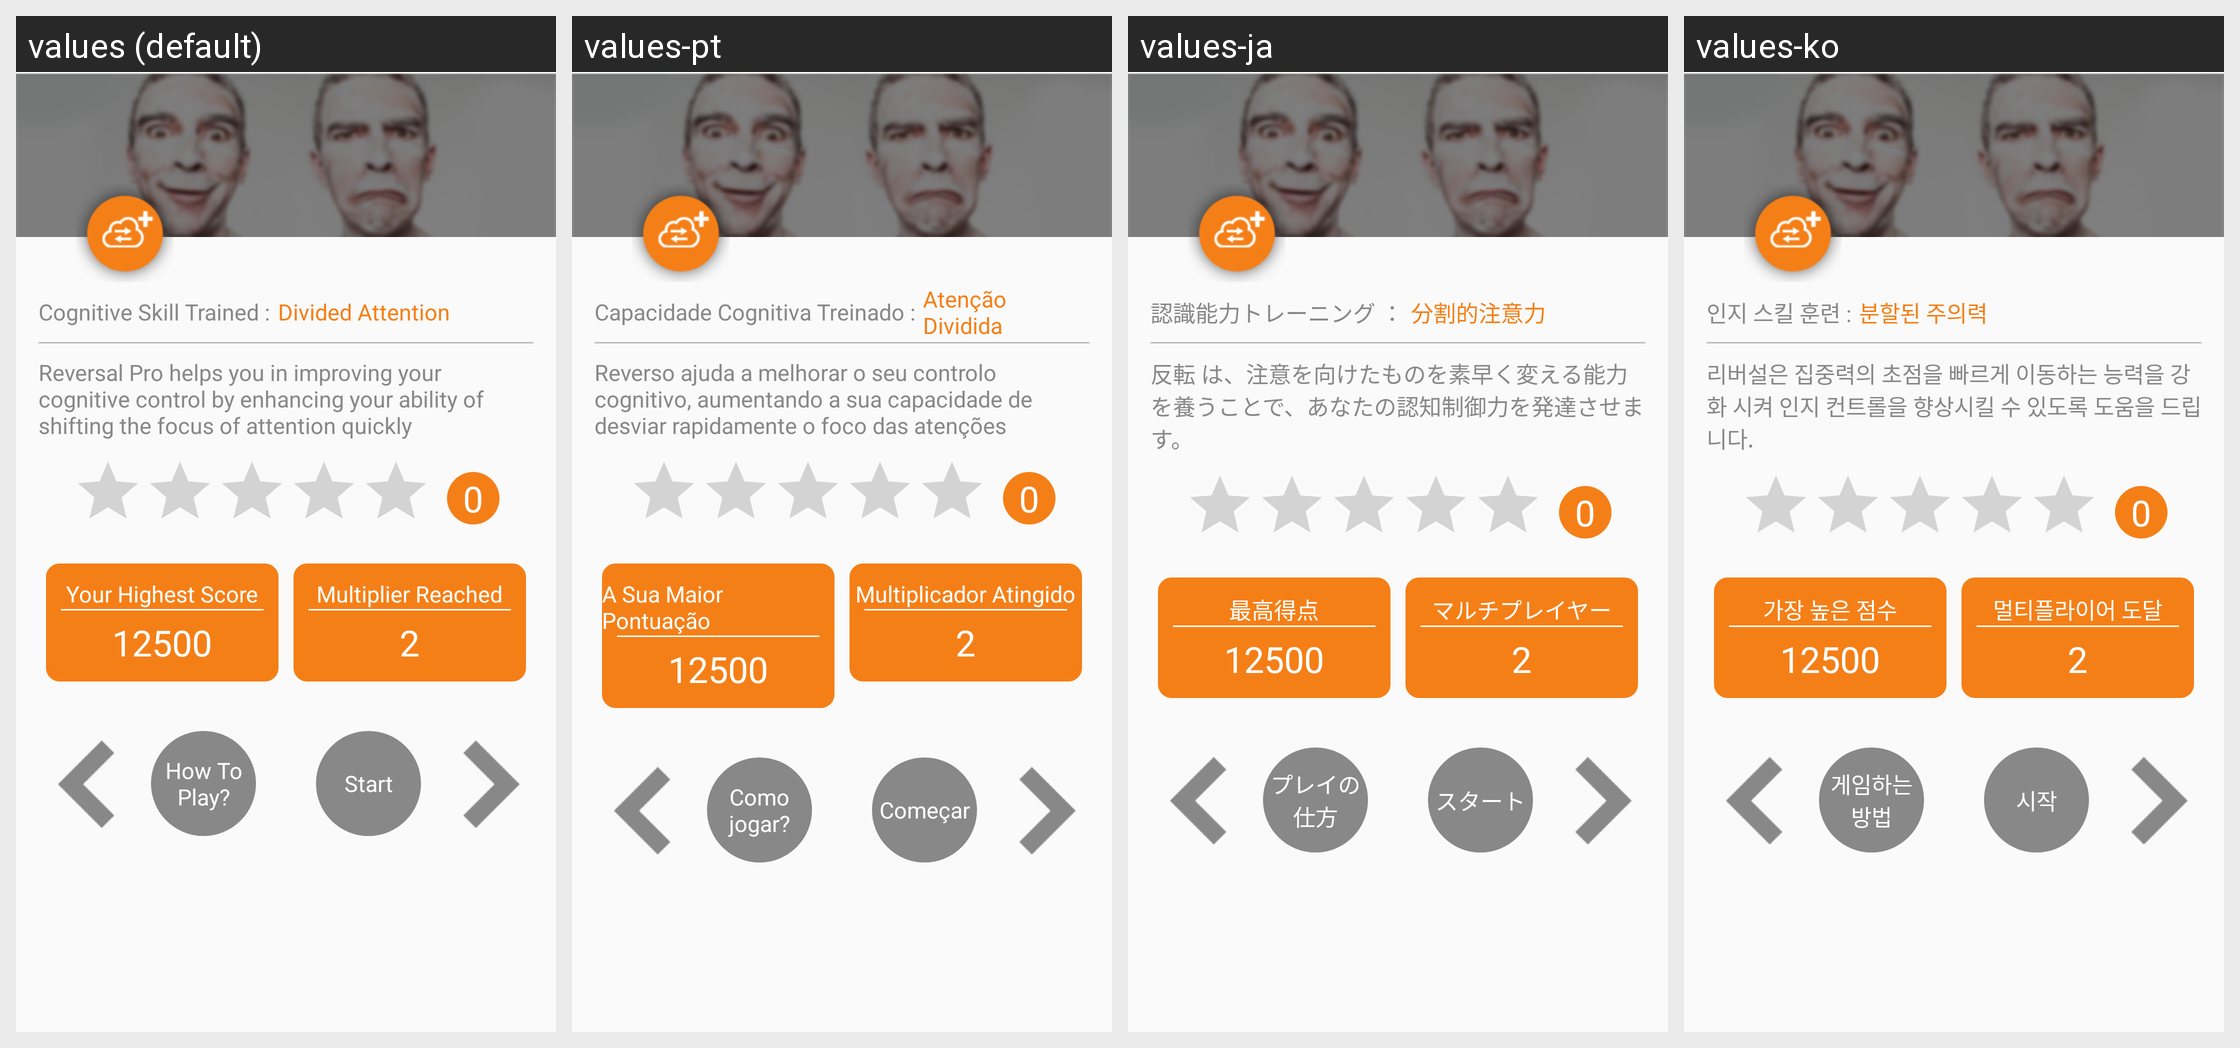

Strings drawn on this Android screen and how each of the app's shown locales translates them:
Android screen res/layout/activity_reversal_pro_instruction.xml rendered under 4 locales, left to right: values (default), values-pt, values-ja, values-ko. Device: Nexus 5 (rendered at 1080×1920; each locale shown at half size, 540×960, under a caption strip naming it); theme AppTheme.
Other locales in the repository, not shown: values-ar, values-de, values-es, values-fr, values-hi, values-it, values-ru, values-tr, values-zh.
Strings drawn on this screen, with the default value and each locale's value (text and hints the layout hard-codes, and strings that could not be matched under every locale, appear in the picture but are not listed):

cognative_skill_trained
  values: Cognitive Skill Trained :
  values-pt: Capacidade Cognitiva Treinado :
  values-ja: 認識能力トレーニング ：
  values-ko: 인지 스킬 훈련 :

divided_attention
  values: Divided Attention
  values-pt: Atenção Dividida
  values-ja: 分割的注意力
  values-ko: 분할된 주의력

reversal_pro_instruction
  values: Reversal Pro helps you in improving your cognitive control by enhancing your ability of shifting the focus of attention quickly
  values-pt: Reverso ajuda a melhorar o seu controlo cognitivo, aumentando a sua capacidade de desviar rapidamente o foco das atenções
  values-ja: 反転 は、注意を向けたものを素早く変える能力を養うことで、あなたの認知制御力を発達させます。
  values-ko: 리버설은 집중력의 초점을 빠르게 이동하는 능력을 강화 시켜 인지 컨트롤을 향상시킬 수 있도록 도움을 드립니다.

your_highest_score
  values: Your Highest Score
  values-pt: A Sua Maior Pontuação
  values-ja: 最高得点
  values-ko: 가장 높은 점수

score
  values: 12500
  values-pt: 12500
  values-ja: 12500
  values-ko: 12500

multiplier_reach
  values: Multiplier Reached
  values-pt: Multiplicador Atingido
  values-ja: マルチプレイヤー
  values-ko: 멀티플라이어 도달

multiplier_completed
  values: 2
  values-pt: 2
  values-ja: 2
  values-ko: 2

how_to_play
  values: How To Play?
  values-pt: Como jogar?
  values-ja: プレイの仕方
  values-ko: 게임하는 방법

start_game
  values: Start
  values-pt: Começar
  values-ja: スタート
  values-ko: 시작
